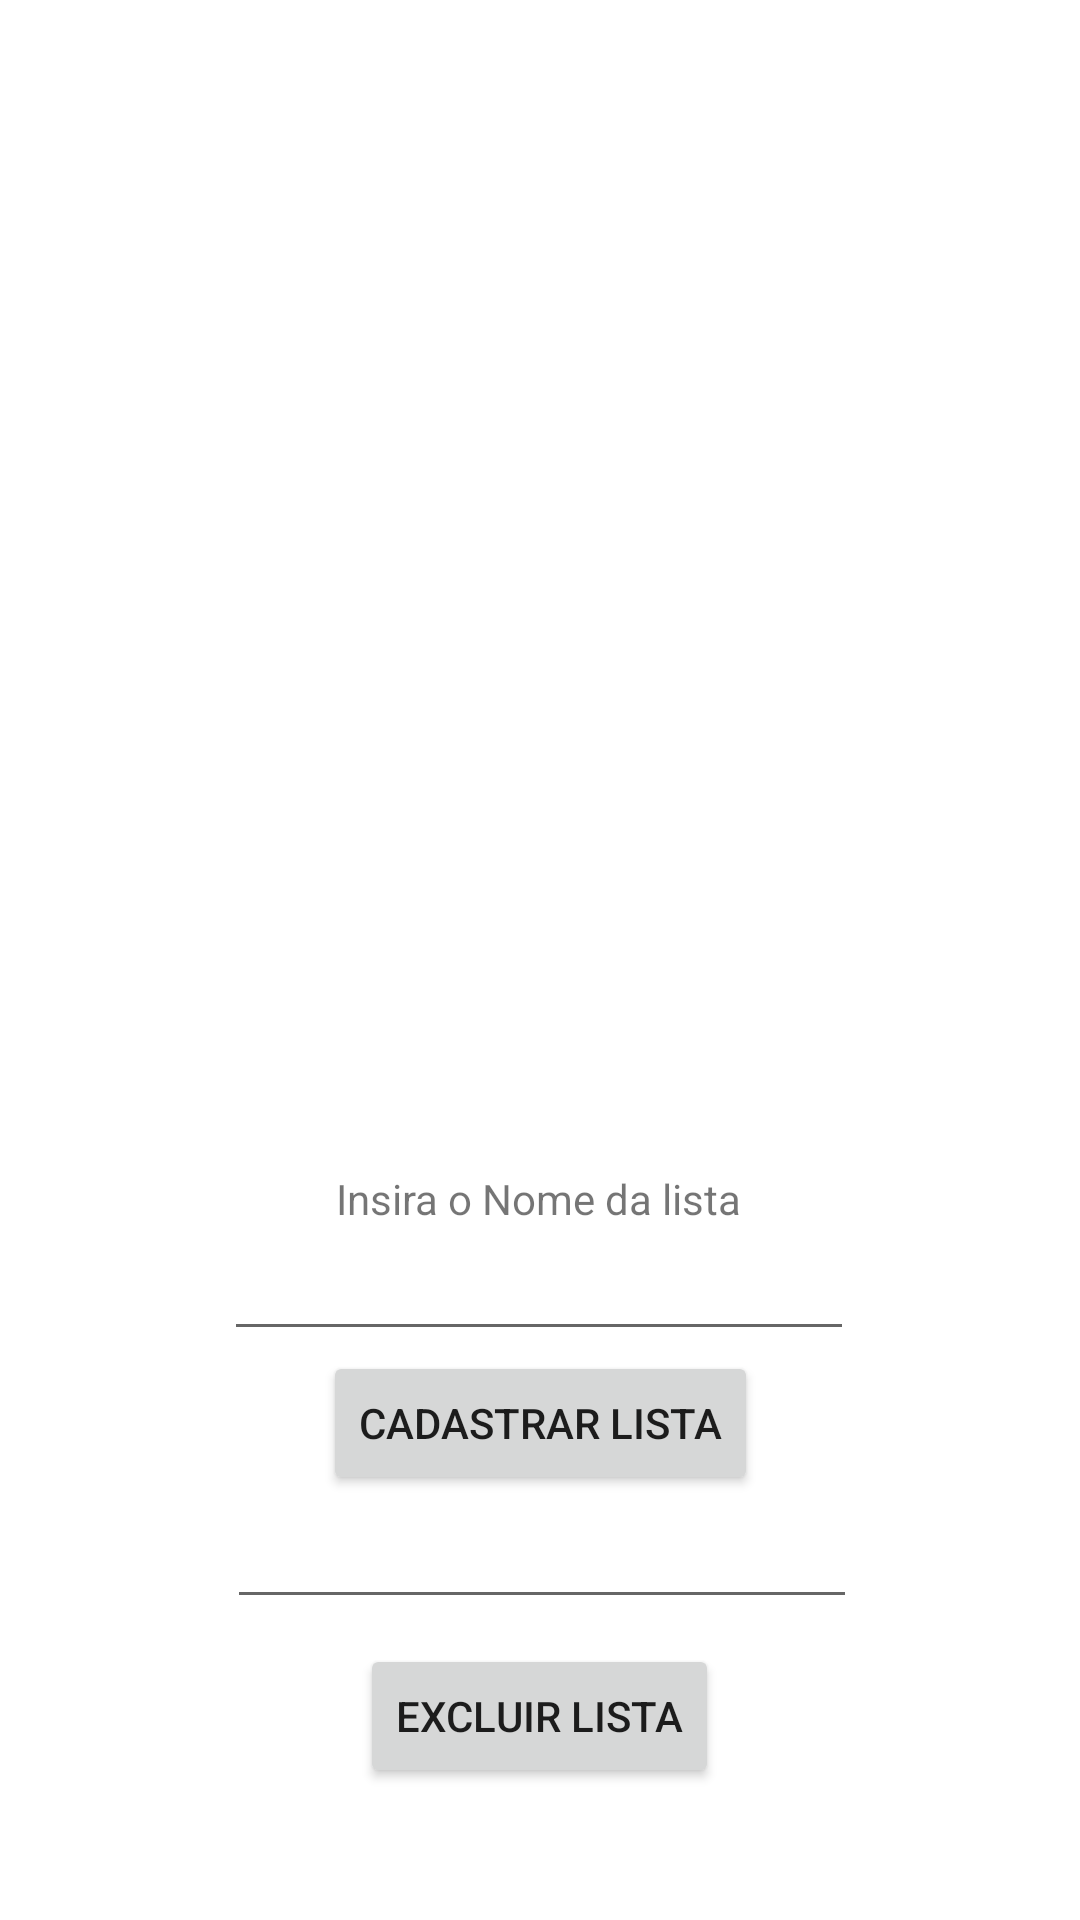

The Android layout XML behind this screen, and the referenced resources:
<!-- AndroidManifest.xml: application theme Theme.APPListaDeCompras -->
<!-- res/layout/activity_cadastro_listas.xml -->
<?xml version="1.0" encoding="utf-8"?>
<androidx.constraintlayout.widget.ConstraintLayout xmlns:android="http://schemas.android.com/apk/res/android"
    xmlns:app="http://schemas.android.com/apk/res-auto"
    xmlns:tools="http://schemas.android.com/tools"
    android:layout_width="match_parent"
    android:layout_height="match_parent"
    tools:context=".view.CadastroListasActivity">

    <androidx.recyclerview.widget.RecyclerView
        android:id="@+id/RecycleViewLista"
        android:layout_width="match_parent"
        android:layout_height="match_parent"
        android:layout_marginStart="25dp"
        android:layout_marginTop="25dp"
        android:layout_marginEnd="25dp"
        android:layout_marginBottom="250dp"
        app:layout_constraintBottom_toTopOf="@+id/textView8"
        app:layout_constraintEnd_toEndOf="parent"
        app:layout_constraintHorizontal_bias="0.59"
        app:layout_constraintStart_toStartOf="parent"
        app:layout_constraintTop_toTopOf="parent" />

    <EditText
        android:id="@+id/editTextTextPersonNameCadastroLista"
        android:layout_width="wrap_content"
        android:layout_height="wrap_content"
        android:layout_marginStart="100dp"
        android:layout_marginEnd="101dp"
        android:ems="10"
        android:inputType="textPersonName"
        app:layout_constraintEnd_toEndOf="parent"
        app:layout_constraintStart_toStartOf="parent"
        app:layout_constraintTop_toBottomOf="@+id/textView8" />

    <Button
        android:id="@+id/buttonInsereLista"
        android:layout_width="wrap_content"
        android:layout_height="wrap_content"
        android:layout_marginStart="119dp"
        android:layout_marginEnd="119dp"
        android:text="CADASTRAR LISTA"
        app:layout_constraintEnd_toEndOf="parent"
        app:layout_constraintStart_toStartOf="parent"
        app:layout_constraintTop_toBottomOf="@+id/editTextTextPersonNameCadastroLista" />

    <EditText
        android:id="@+id/editTextTextPersonNameExclusaoLista"
        android:layout_width="wrap_content"
        android:layout_height="wrap_content"
        android:layout_marginStart="101dp"
        android:layout_marginEnd="100dp"
        android:ems="10"
        android:inputType="textPersonName"
        app:layout_constraintEnd_toEndOf="parent"
        app:layout_constraintStart_toStartOf="parent"
        app:layout_constraintTop_toBottomOf="@+id/buttonInsereLista" />

    <Button
        android:id="@+id/buttonExcluiLista"
        android:layout_width="wrap_content"
        android:layout_height="wrap_content"
        android:layout_marginStart="133dp"
        android:layout_marginEnd="134dp"
        android:layout_marginBottom="44dp"
        android:text="EXCLUIR LISTA"
        app:layout_constraintBottom_toBottomOf="parent"
        app:layout_constraintEnd_toEndOf="parent"
        app:layout_constraintHorizontal_bias="0.49"
        app:layout_constraintStart_toStartOf="parent"
        app:layout_constraintTop_toBottomOf="@+id/editTextTextPersonNameExclusaoLista"
        app:layout_constraintVertical_bias="1.0" />

    <TextView
        android:id="@+id/textView8"
        android:layout_width="wrap_content"
        android:layout_height="wrap_content"
        android:layout_marginStart="137dp"
        android:layout_marginEnd="138dp"
        android:text="Insira o Nome da lista"
        app:layout_constraintEnd_toEndOf="parent"
        app:layout_constraintStart_toStartOf="parent"
        app:layout_constraintTop_toBottomOf="@+id/RecycleViewLista" />

</androidx.constraintlayout.widget.ConstraintLayout>
<!-- resources referenced by this layout -->
<resources>
  <style name="Theme.APPListaDeCompras" parent="Theme.MaterialComponents.DayNight.DarkActionBar">
          
          <item name="colorPrimary">@color/purple_500</item>
          <item name="colorPrimaryVariant">@color/purple_700</item>
          <item name="colorOnPrimary">@color/white</item>
          
          <item name="colorSecondary">@color/teal_200</item>
          <item name="colorSecondaryVariant">@color/teal_700</item>
          <item name="colorOnSecondary">@color/black</item>
          
          <item name="android:statusBarColor">?attr/colorPrimaryVariant</item>
          
      </style>
  <!-- not gathered from this repository: default colours our renderer supplied (Android Studio template values) -->
  <color name="purple_500">#FF6200EE</color>
  <color name="purple_700">#FF3700B3</color>
  <color name="teal_200">#FF03DAC5</color>
  <color name="teal_700">#FF018786</color>
  <color name="black">#FF000000</color>
  <color name="white">#FFFFFFFF</color>
</resources>
